Labelled photos from "neu_processed", an image-classification folder in CRWJ-WJ/crwj. The possible labels are: crazing, inclusion, pitted surface, rolled-in scale, scratches.

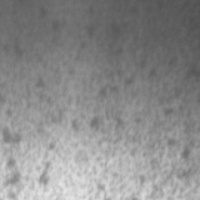
Label: pitted surface

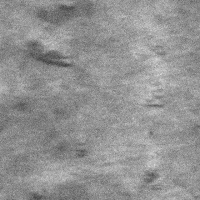
Label: rolled-in scale

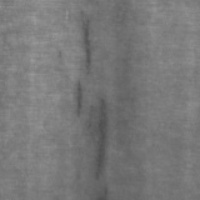
Label: inclusion

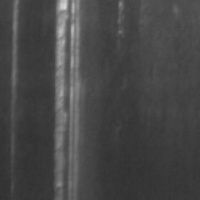
Label: scratches

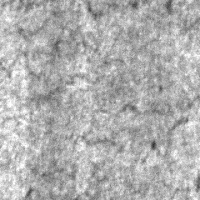
Label: crazing

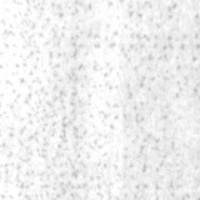
Label: pitted surface
